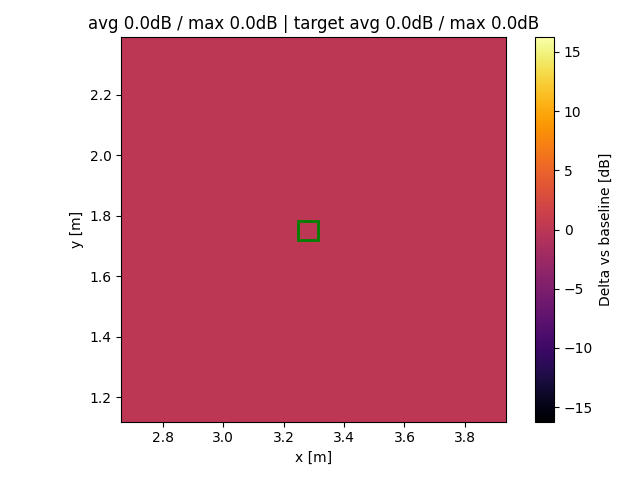

The table this chart was drawn from, first rows:
x, y, z
2.68, 1.135, 0
2.68, 1.167, 0
2.68, 1.2, 0
2.68, 1.232, 0
2.68, 1.265, 0
2.68, 1.298, 0
2.68, 1.33, 0
2.68, 1.363, 0
2.68, 1.396, 0
2.68, 1.428, 0
2.68, 1.461, 0
2.68, 1.493, 0
2.68, 1.526, 0
2.68, 1.559, 0
2.68, 1.591, 0
2.68, 1.624, 0
2.68, 1.656, 0
2.68, 1.689, 0
2.68, 1.722, 0
2.68, 1.754, 0
2.68, 1.787, 0
2.68, 1.819, 0
2.68, 1.852, 0
2.68, 1.885, 0
2.68, 1.917, 0
2.68, 1.95, 0
2.68, 1.982, 0
2.68, 2.015, 0
2.68, 2.048, 0
2.68, 2.08, 0
2.68, 2.113, 0
2.68, 2.146, 0
2.68, 2.178, 0
2.68, 2.211, 0
2.68, 2.243, 0
2.68, 2.276, 0
2.68, 2.309, 0
2.68, 2.341, 0
2.68, 2.374, 0
2.712, 1.135, 0
2.712, 1.167, 0
2.712, 1.2, 0
2.712, 1.232, 0
2.712, 1.265, 0
2.712, 1.298, 0
2.712, 1.33, 0
2.712, 1.363, 0
2.712, 1.396, 0
2.712, 1.428, 0
2.712, 1.461, 0
2.712, 1.493, 0
2.712, 1.526, 0
2.712, 1.559, 0
2.712, 1.591, 0
2.712, 1.624, 0
2.712, 1.656, 0
2.712, 1.689, 0
2.712, 1.722, 0
2.712, 1.754, 0
2.712, 1.787, 0
... 1,461 more rows
